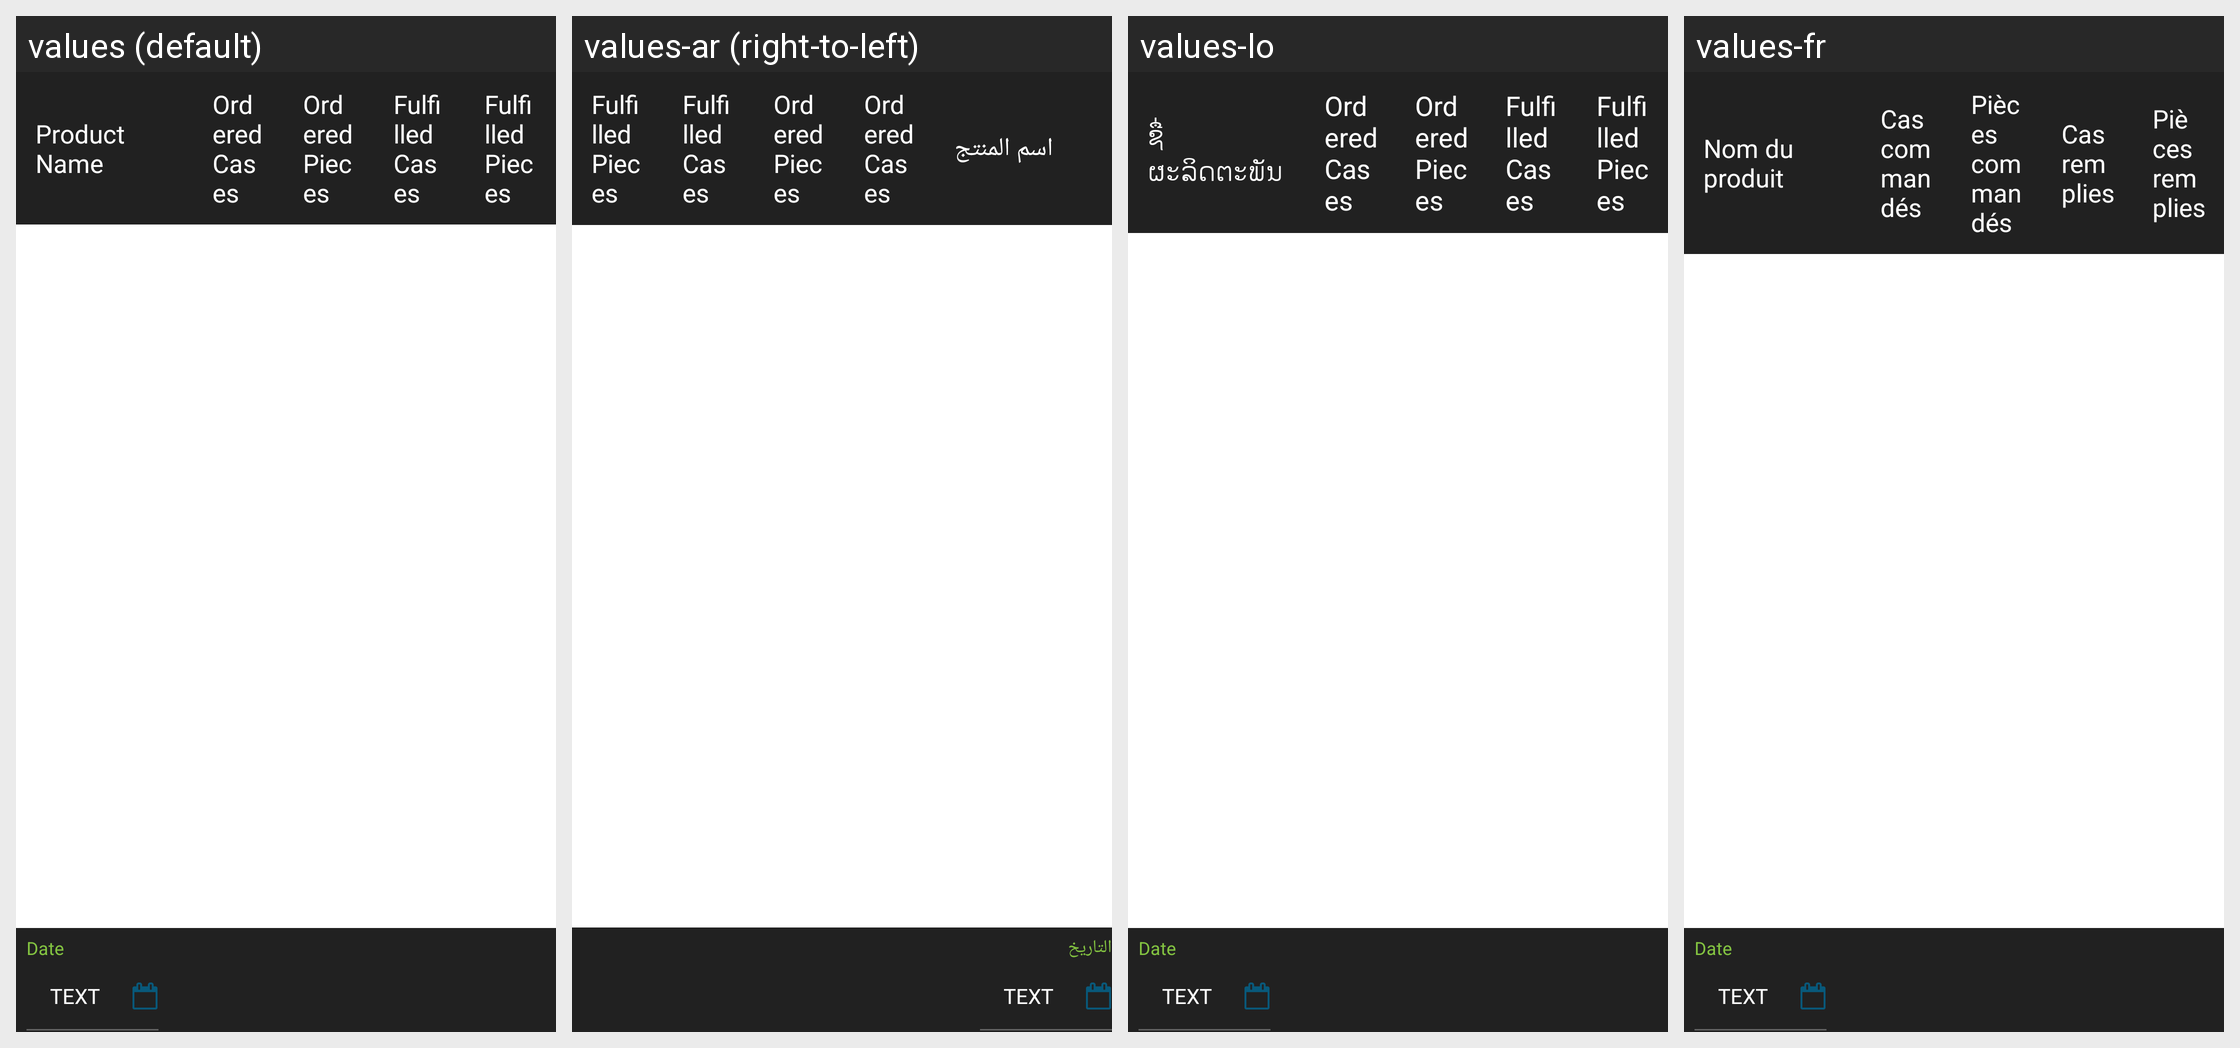

Locale-by-locale string values for the Android screen shown in this grid:
Android screen res/layout/fragment_report_order_fulfillment.xml rendered under 4 locales, left to right: values (default), values-ar (right-to-left), values-lo, values-fr. Device: Nexus 5 (rendered at 1080×1920; each locale shown at half size, 540×960, under a caption strip naming it); theme MVPTheme.Blue.
Other locales in the repository, not shown: values-es, values-in, values-th, values-tr, values-vi, values-zh.
Strings drawn on this screen, with the default value and each locale's value (text and hints the layout hard-codes, and strings that could not be matched under every locale, appear in the picture but are not listed):

product_name
  values: Product Name
  values-ar: اسم المنتج
  values-lo: ຊື່ຜະລິດຕະພັນ
  values-fr: Nom du produit

ordered_cases
  values: Ordered Cases
  values-ar: Ordered Cases
  values-lo: Ordered Cases
  values-fr: Cas commandés

ordered_pieces
  values: Ordered Pieces
  values-ar: Ordered Pieces
  values-lo: Ordered Pieces
  values-fr: Pièces commandés

fulfilled_cases
  values: Fulfilled Cases
  values-ar: Fulfilled Cases
  values-lo: Fulfilled Cases
  values-fr: Cas remplies

fulfilled_pieces
  values: Fulfilled Pieces
  values-ar: Fulfilled Pieces
  values-lo: Fulfilled Pieces
  values-fr: Pièces remplies

date_label
  values: Date
  values-ar: التاريخ
  values-lo: Date
  values-fr: Date

dummy_txt
  values: text
  values-ar: text  [not translated; the default value is used]
  values-lo: text  [not translated; the default value is used]
  values-fr: text  [not translated; the default value is used]
